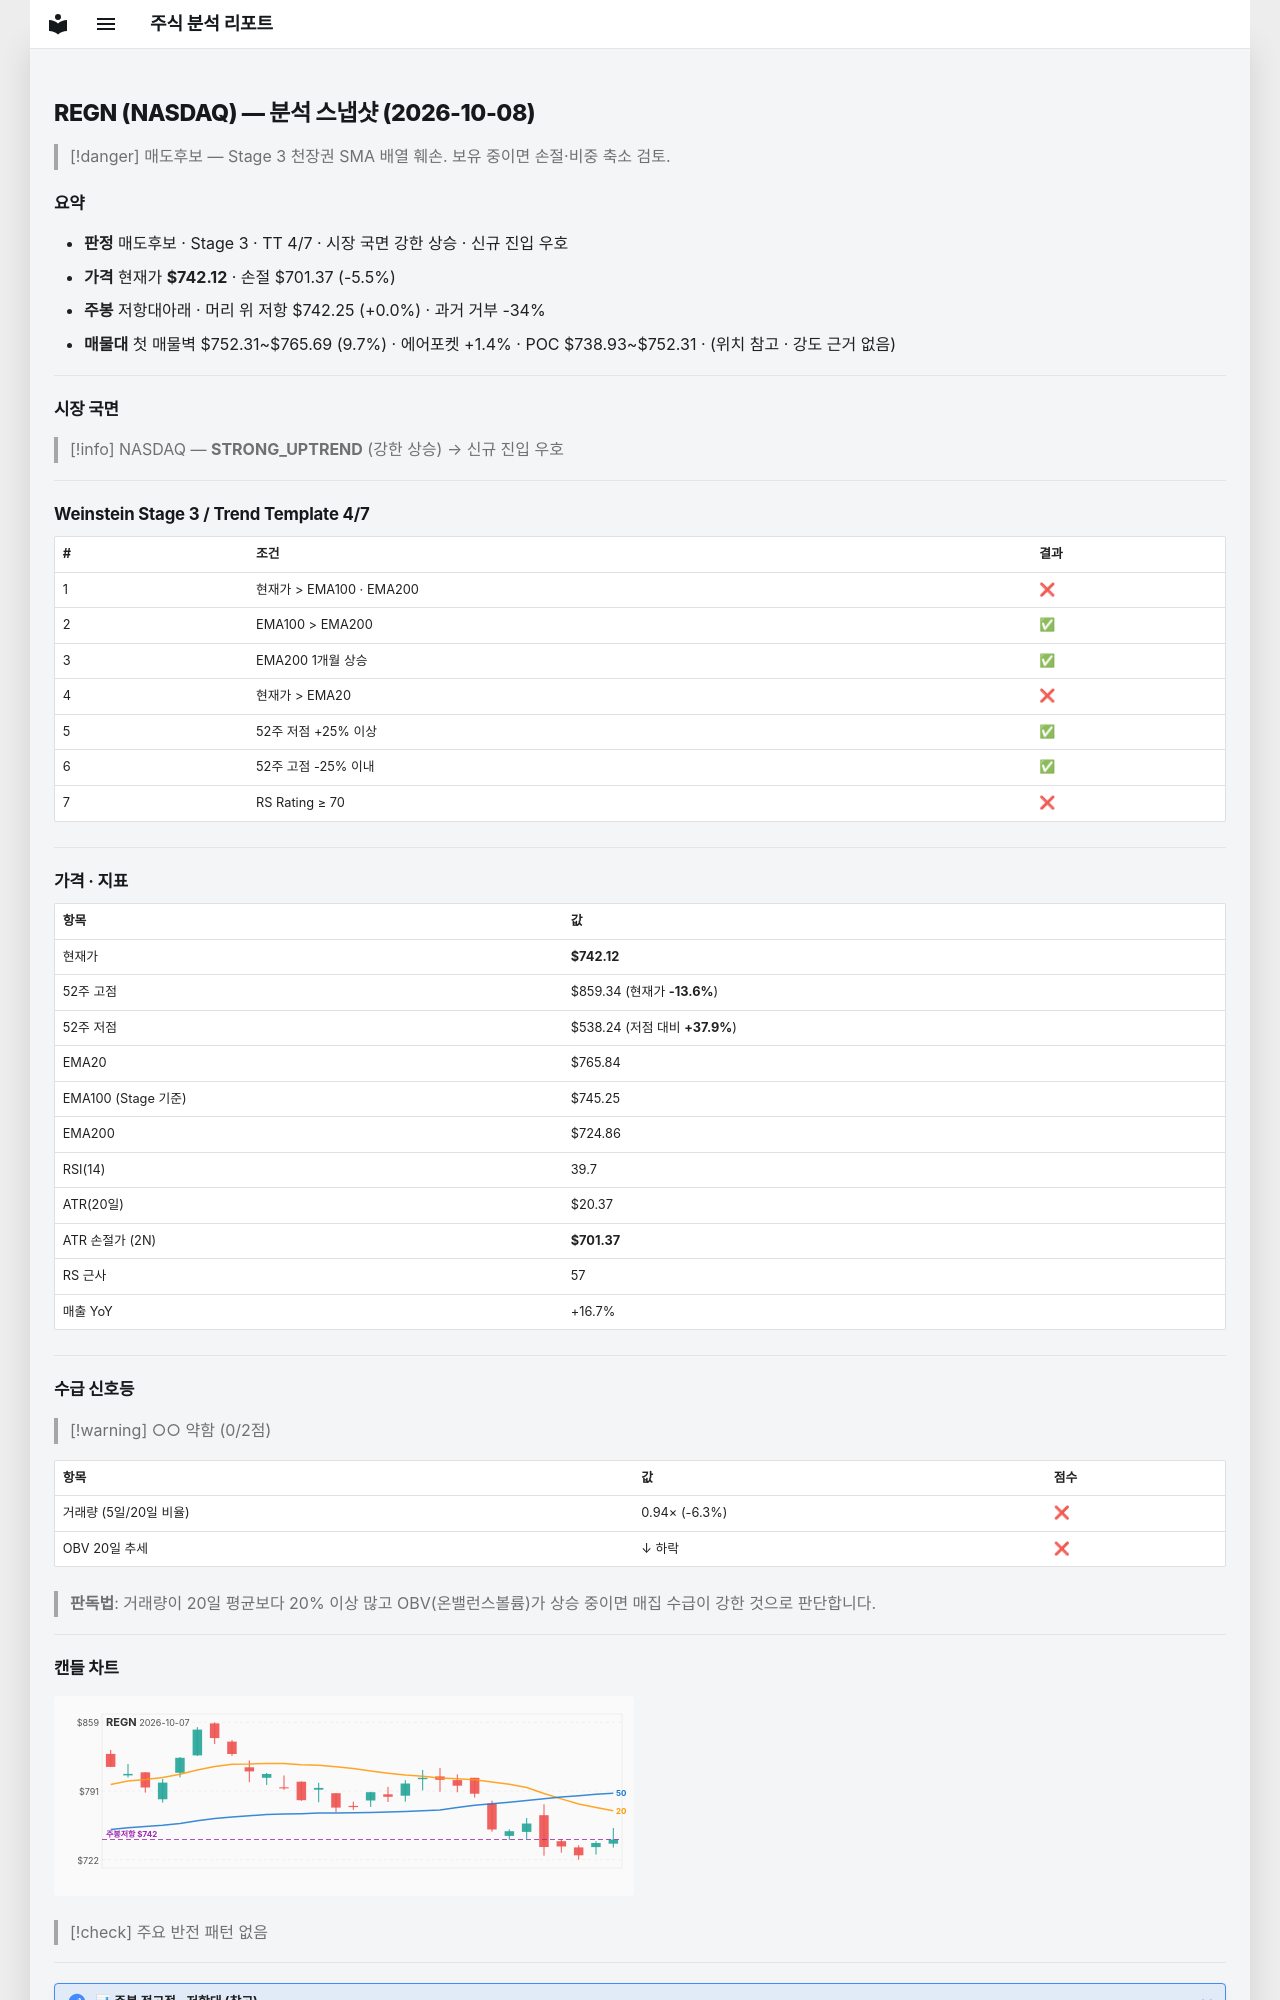

repository: soloandco/stock-reports · page: snapshots/REGN-2026-10-08/index.html · generator: mkdocs

---
type: analysis-snapshot
title: REGN 분석 스냅샷
ticker: REGN
market: NASDAQ
created: 2026-10-08
updated: 2026-10-08
bar-date: 2026-10-07
verdict: 매도후보
real-rr: 0.00
sma50-gap-pct: -3.1
weekly-position: 저항대아래
weekly-overhead-price: 742.25
weekly-overhead-pct: 0.0
stage: 3
trend-template-score: 4
tt-max: 7
ma-set: ema-20-100-200
price: 742.1199951171875
stop-price: 701.3749878345546
market-regime: STRONG_UPTREND
supply-demand-score: 0/2
supply-demand-label: 약함
status: tracking
tags:
  - stock-agent
  - watchlist
  - REGN
  - analysis
related:
  - "[[analysis-template]]"
---

# REGN (NASDAQ) — 분석 스냅샷 (2026-10-08)

> [!danger] 매도후보 — Stage 3 천장권
> SMA 배열 훼손. 보유 중이면 손절·비중 축소 검토.

## 요약

- **판정** 매도후보 · Stage 3 · TT 4/7 · 시장 국면 강한 상승 · 신규 진입 우호
- **가격** 현재가 **$742.12** · 손절 $701.37 (-5.5%)
- **주봉** 저항대아래 · 머리 위 저항 $742.25 (+0.0%) · 과거 거부 -34%
- **매물대** 첫 매물벽 $752.31~$765.69 (9.7%) · 에어포켓 +1.4% · POC $738.93~$752.31 · (위치 참고 · 강도 근거 없음)

---

## 시장 국면

> [!info] NASDAQ — **STRONG_UPTREND** (강한 상승) → 신규 진입 우호

---

## Weinstein Stage 3 / Trend Template 4/7

| # | 조건 | 결과 |
|---|------|------|
| 1 | 현재가 > EMA100 · EMA200 | ❌ |
| 2 | EMA100 > EMA200 | ✅ |
| 3 | EMA200 1개월 상승 | ✅ |
| 4 | 현재가 > EMA20 | ❌ |
| 5 | 52주 저점 +25% 이상 | ✅ |
| 6 | 52주 고점 -25% 이내 | ✅ |
| 7 | RS Rating ≥ 70 | ❌ |

---

## 가격 · 지표

| 항목 | 값 |
|------|---|
| 현재가 | **$742.12** |
| 52주 고점 | $859.34 (현재가 **-13.6%**) |
| 52주 저점 | $538.24 (저점 대비 **+37.9%**) |
| EMA20 | $765.84 |
| EMA100 (Stage 기준) | $745.25 |
| EMA200 | $724.86 |
| RSI(14) | 39.7 |
| ATR(20일) | $20.37 |
| ATR 손절가 (2N) | **$701.37** |
| RS 근사 | 57 |
| 매출 YoY | +16.7% |

---
## 수급 신호등

> [!warning] ○○ 약함 (0/2점)

| 항목 | 값 | 점수 |
|------|------|------|
| 거래량 (5일/20일 비율) | 0.94× (-6.3%) | ❌ |
| OBV 20일 추세 | ↓ 하락 | ❌ |

> **판독법**: 거래량이 20일 평균보다 20% 이상 많고 OBV(온밸런스볼륨)가 상승 중이면 매집 수급이 강한 것으로 판단합니다.

---
